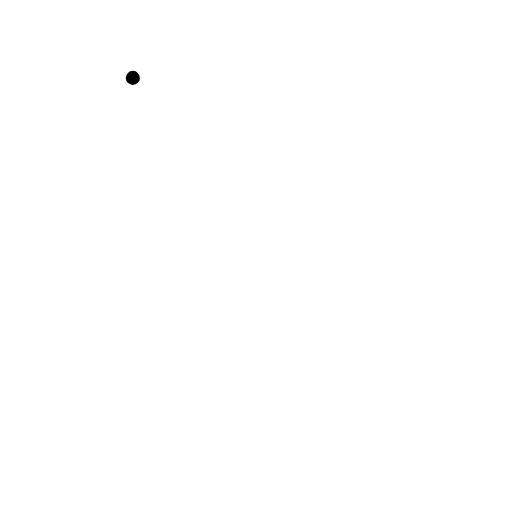
t = 0.00 s
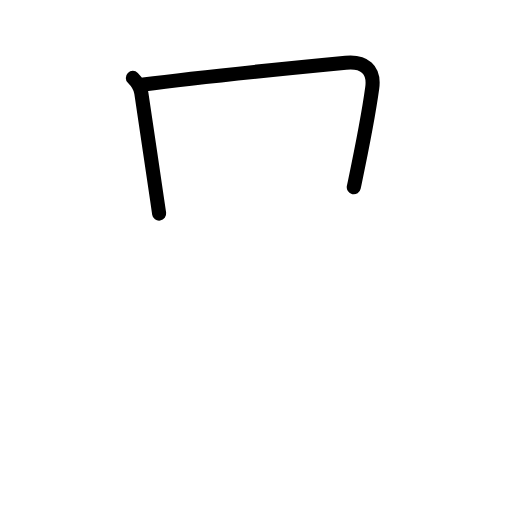
t = 1.81 s
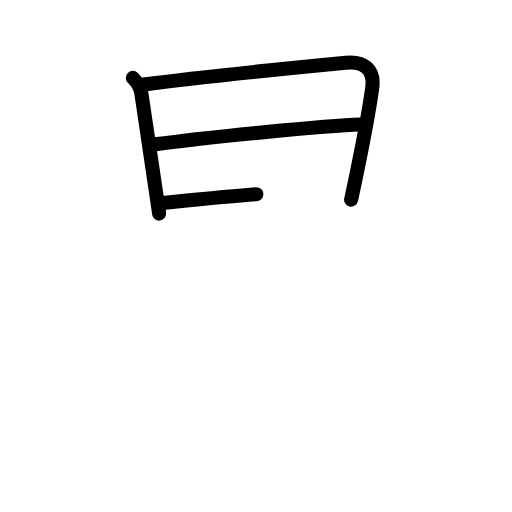
t = 3.50 s
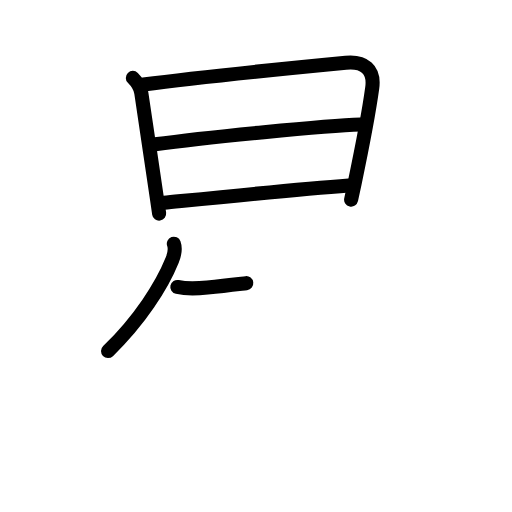
t = 5.42 s
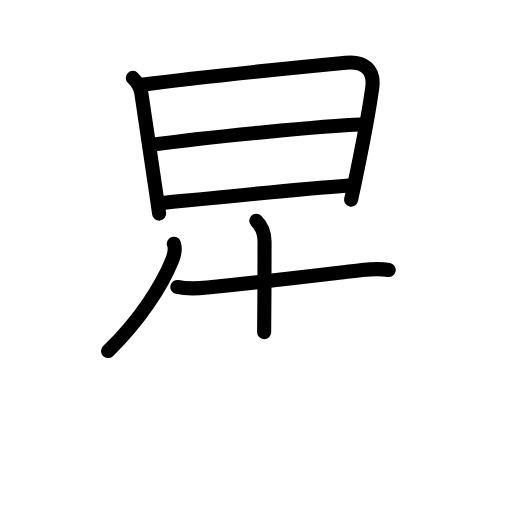
t = 6.75 s
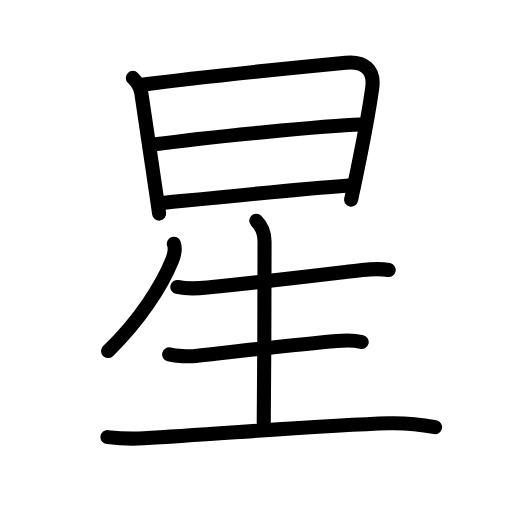
t = 9.00 s

The animated SVG that drew these frames (rendered in a browser with its animation timeline set to each time). Animation: 30 SMIL elements (animate=30); one cycle of 9.00 s.

<?xml version="1.0" encoding="UTF-8"?>
<!--
AniKanjiVG is licensed by CC-BY-SA Paul C. Sommerhoff (https://bitbucket.org/sommerhoff/anikanjivg).
AniKanjiVG uses KanjiVG which is licensed by CC-BY-SA Ulrich Apel (http://kanjivg.tagaini.net).
See also http://creativecommons.org/licenses/by-sa/3.0/
-->
<svg xmlns:kvg='http://kanjivg.tagaini.net' xmlns='http://www.w3.org/2000/svg' width='109' height='109' viewBox='0 0 109 109' style='fill:none;stroke:#000000;stroke-width:3;stroke-linecap:round;stroke-linejoin:round;' id="kvg:kanji_0661f"><g id="kvg:0661f" kvg:element="星"><g id="kvg:0661f-g1" kvg:element="日" kvg:position="top" kvg:radical="general"><path id="kvg:0661f-s1" kvg:type="㇑" d="M28.28,16.58c1.07,1.07,1.66,2.33,1.8,3.2c0.11,0.7,2.44,16.43,3.4,22.96c0.24,1.62,0.39,2.65,0.4,2.74"><animate attributeName="d" begin="0.0s" dur="0.3333333333333333s" from="M28.28,16.58C28.28,16.58,28.28,16.58,28.28,16.58" to="M28.28,16.58c1.07,1.07,1.66,2.33,1.8,3.2" />
<animate attributeName="d" begin="0.3333333333333333s" dur="0.3333333333333333s" from="M28.28,16.58c1.07,1.07,1.66,2.33,1.8,3.2c0,0,0,0,0,0,0" to="M28.28,16.58c1.07,1.07,1.66,2.33,1.8,3.2c0.11,0.7,2.44,16.43,3.4,22.96" />
<animate attributeName="d" begin="0.6666666666666666s" dur="0.3333333333333333s" from="M28.28,16.58c1.07,1.07,1.66,2.33,1.8,3.2c0.11,0.7,2.44,16.43,3.4,22.96c0,0,0,0,0,0,0" to="M28.28,16.58c1.07,1.07,1.66,2.33,1.8,3.2c0.11,0.7,2.44,16.43,3.4,22.96c0.24,1.62,0.39,2.65,0.4,2.74" />
</path>
<path id="kvg:0661f-s2" kvg:type="㇕a" d="M30.54,18.01c11.21-1.51,38.72-4.22,43.08-4.64c3.88-0.37,6.18,1.38,5.62,5.38C78.39,24.96,76.99,31.89,75.5,39c-0.25,1.19-0.5,2.36-0.75,3.5"><animate attributeName="d" begin="1.0s" dur="0.25s" from="M30.54,18.01C30.54,18.01,30.54,18.01,30.54,18.01" to="M30.54,18.01c11.21-1.51,38.72-4.22,43.08-4.64" />
<animate attributeName="d" begin="1.25s" dur="0.25s" from="M30.54,18.01c11.21-1.51,38.72-4.22,43.08-4.64c0,0,0,0,0,0,0" to="M30.54,18.01c11.21-1.51,38.72-4.22,43.08-4.64c3.88-0.37,6.18,1.38,5.62,5.38" />
<animate attributeName="d" begin="1.5s" dur="0.25s" from="M30.54,18.01c11.21-1.51,38.72-4.22,43.08-4.64c3.88-0.37,6.18,1.38,5.62,5.38c0,0,0,0,0,0,0" to="M30.54,18.01c11.21-1.51,38.72-4.22,43.08-4.64c3.88-0.37,6.18,1.38,5.62,5.38C78.39,24.96,76.99,31.89,75.5,39" />
<animate attributeName="d" begin="1.75s" dur="0.25s" from="M30.54,18.01c11.21-1.51,38.72-4.22,43.08-4.64c3.88-0.37,6.18,1.38,5.62,5.38C78.39,24.96,76.99,31.89,75.5,39c0,0,0,0,0,0,0" to="M30.54,18.01c11.21-1.51,38.72-4.22,43.08-4.64c3.88-0.37,6.18,1.38,5.62,5.38C78.39,24.96,76.99,31.89,75.5,39c-0.25,1.19-0.5,2.36-0.75,3.5" />
<animate attributeName="d" begin="0s" dur="1.0s" from="M-100,-100" to="M-100,-100" />
</path>
<path id="kvg:0661f-s3" kvg:type="㇐a" d="M33.03,30.73c10.59-1.48,36.58-4.01,43.72-4.23"><animate attributeName="d" begin="2.0s" dur="1.0s" from="M33.03,30.73C33.03,30.73,33.03,30.73,33.03,30.73" to="M33.03,30.73c10.59-1.48,36.58-4.01,43.72-4.23" />
<animate attributeName="d" begin="0s" dur="2.0s" from="M-100,-100" to="M-100,-100" />
</path>
<path id="kvg:0661f-s4" kvg:type="㇐a" d="M34.9,43.18c8.52-0.85,27.47-2.8,39.35-3.68"><animate attributeName="d" begin="3.0s" dur="1.0s" from="M34.9,43.18C34.9,43.18,34.9,43.18,34.9,43.18" to="M34.9,43.18c8.52-0.85,27.47-2.8,39.35-3.68" />
<animate attributeName="d" begin="0s" dur="3.0s" from="M-100,-100" to="M-100,-100" />
</path>
</g>
<g id="kvg:0661f-g2" kvg:element="生" kvg:position="bottom" kvg:phon="生"><path id="kvg:0661f-s5" kvg:type="㇒" d="M37.01,51.88c0.36,1,0.07,2.46-0.35,3.51C34.5,60.75,29.75,68.25,23,74.74"><animate attributeName="d" begin="4.0s" dur="0.5s" from="M37.01,51.88C37.01,51.88,37.01,51.88,37.01,51.88" to="M37.01,51.88c0.36,1,0.07,2.46-0.35,3.51" />
<animate attributeName="d" begin="4.5s" dur="0.5s" from="M37.01,51.88c0.36,1,0.07,2.46-0.35,3.51c0,0,0,0,0,0,0" to="M37.01,51.88c0.36,1,0.07,2.46-0.35,3.51C34.5,60.75,29.75,68.25,23,74.74" />
<animate attributeName="d" begin="0s" dur="4.0s" from="M-100,-100" to="M-100,-100" />
</path>
<path id="kvg:0661f-s6" kvg:type="㇐" d="M37.75,61.09c1.67,0.37,4.74,0.29,6.41,0.12c14.3-1.46,23.88-2.64,32.94-3.71c2.15-0.25,3.65-0.38,5.65-0.02"><animate attributeName="d" begin="5.0s" dur="0.3333333333333333s" from="M37.75,61.09C37.75,61.09,37.75,61.09,37.75,61.09" to="M37.75,61.09c1.67,0.37,4.74,0.29,6.41,0.12" />
<animate attributeName="d" begin="5.333333333333333s" dur="0.3333333333333333s" from="M37.75,61.09c1.67,0.37,4.74,0.29,6.41,0.12c0,0,0,0,0,0,0" to="M37.75,61.09c1.67,0.37,4.74,0.29,6.41,0.12c14.3-1.46,23.88-2.64,32.94-3.71" />
<animate attributeName="d" begin="5.666666666666667s" dur="0.3333333333333333s" from="M37.75,61.09c1.67,0.37,4.74,0.29,6.41,0.12c14.3-1.46,23.88-2.64,32.94-3.71c0,0,0,0,0,0,0" to="M37.75,61.09c1.67,0.37,4.74,0.29,6.41,0.12c14.3-1.46,23.88-2.64,32.94-3.71c2.15-0.25,3.65-0.38,5.65-0.02" />
<animate attributeName="d" begin="0s" dur="5.0s" from="M-100,-100" to="M-100,-100" />
</path>
<path id="kvg:0661f-s7" kvg:type="㇑a" d="M54.56,47c1.16,1.16,1.76,2.63,1.76,4.42c0,2.83-0.03,27.52-0.17,38.58"><animate attributeName="d" begin="6.0s" dur="0.5s" from="M54.56,47C54.56,47,54.56,47,54.56,47" to="M54.56,47c1.16,1.16,1.76,2.63,1.76,4.42" />
<animate attributeName="d" begin="6.5s" dur="0.5s" from="M54.56,47c1.16,1.16,1.76,2.63,1.76,4.42c0,0,0,0,0,0,0" to="M54.56,47c1.16,1.16,1.76,2.63,1.76,4.42c0,2.83-0.03,27.52-0.17,38.58" />
<animate attributeName="d" begin="0s" dur="6.0s" from="M-100,-100" to="M-100,-100" />
</path>
<path id="kvg:0661f-s8" kvg:type="㇐" d="M36.01,75.45c1.47,0.34,4.16,0.51,5.62,0.34c10.28-1.16,22.12-2.54,30.13-3.21c2.43-0.2,3.99-0.09,5.24,0.23"><animate attributeName="d" begin="7.0s" dur="0.3333333333333333s" from="M36.01,75.45C36.01,75.45,36.01,75.45,36.01,75.45" to="M36.01,75.45c1.47,0.34,4.16,0.51,5.62,0.34" />
<animate attributeName="d" begin="7.333333333333333s" dur="0.3333333333333333s" from="M36.01,75.45c1.47,0.34,4.16,0.51,5.62,0.34c0,0,0,0,0,0,0" to="M36.01,75.45c1.47,0.34,4.16,0.51,5.62,0.34c10.28-1.16,22.12-2.54,30.13-3.21" />
<animate attributeName="d" begin="7.666666666666667s" dur="0.3333333333333333s" from="M36.01,75.45c1.47,0.34,4.16,0.51,5.62,0.34c10.28-1.16,22.12-2.54,30.13-3.21c0,0,0,0,0,0,0" to="M36.01,75.45c1.47,0.34,4.16,0.51,5.62,0.34c10.28-1.16,22.12-2.54,30.13-3.21c2.43-0.2,3.99-0.09,5.24,0.23" />
<animate attributeName="d" begin="0s" dur="7.0s" from="M-100,-100" to="M-100,-100" />
</path>
<path id="kvg:0661f-s9" kvg:type="㇐" d="M22.88,93.06c2.15,0.25,5.6,0.38,7.75,0.25c17.62-1.06,38.71-2.81,52.1-3.2c3.57-0.1,6.59,0.21,9.89,0.82"><animate attributeName="d" begin="8.0s" dur="0.3333333333333333s" from="M22.88,93.06C22.88,93.06,22.88,93.06,22.88,93.06" to="M22.88,93.06c2.15,0.25,5.6,0.38,7.75,0.25" />
<animate attributeName="d" begin="8.333333333333334s" dur="0.3333333333333333s" from="M22.88,93.06c2.15,0.25,5.6,0.38,7.75,0.25c0,0,0,0,0,0,0" to="M22.88,93.06c2.15,0.25,5.6,0.38,7.75,0.25c17.62-1.06,38.71-2.81,52.1-3.2" />
<animate attributeName="d" begin="8.666666666666666s" dur="0.3333333333333333s" from="M22.88,93.06c2.15,0.25,5.6,0.38,7.75,0.25c17.62-1.06,38.71-2.81,52.1-3.2c0,0,0,0,0,0,0" to="M22.88,93.06c2.15,0.25,5.6,0.38,7.75,0.25c17.62-1.06,38.71-2.81,52.1-3.2c3.57-0.1,6.59,0.21,9.89,0.82" />
<animate attributeName="d" begin="0s" dur="8.0s" from="M-100,-100" to="M-100,-100" />
</path>
</g>
</g>
</svg>
